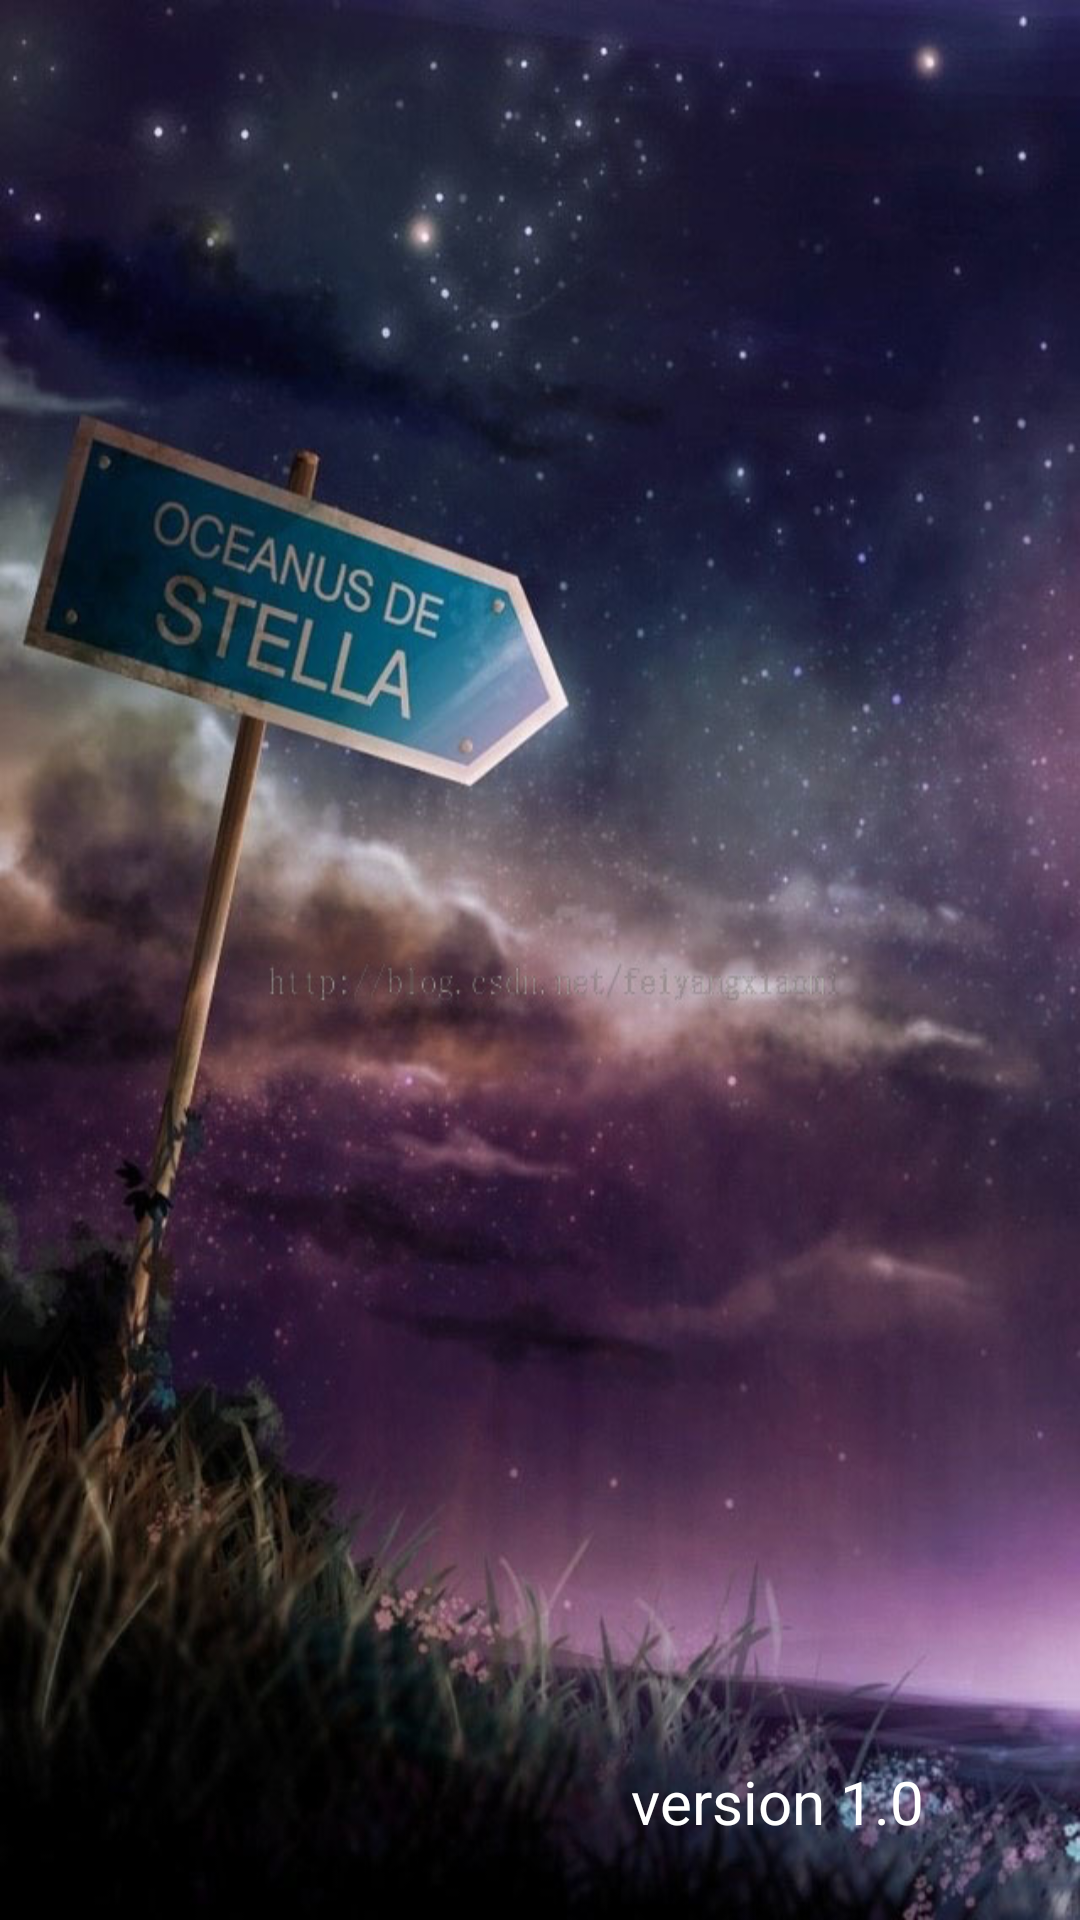

Layout XML and referenced resources for this Android screen:
<!-- AndroidManifest.xml: application theme AppTheme -->
<!-- res/layout/activity_welcome.xml -->
<?xml version="1.0" encoding="utf-8"?>
<RelativeLayout xmlns:android="http://schemas.android.com/apk/res/android"
    android:layout_width="match_parent"
    android:layout_height="match_parent"
    android:background="@drawable/welcome" >


    <TextView
        android:id="@+id/versionNumber"
        android:layout_width="wrap_content"
        android:layout_height="wrap_content"
        android:layout_alignParentBottom="true"
        android:layout_alignParentRight="true"
        android:layout_marginBottom="26dp"
        android:layout_marginRight="52dp"
        android:text="@string/page_welcome_version"
        android:textColor="#FFFFFF"
        android:textSize="20sp"/>
</RelativeLayout>
<!-- resources referenced by this layout -->
<resources>
  <!-- drawable welcome: jpg bitmap (drawable-hdpi, 126444 bytes) -->
  <string name="page_welcome_version">version 1.0</string>
  <style name="AppTheme" parent="Base.Theme.AppCompat.Light.DarkActionBar">
          
      </style>
</resources>
